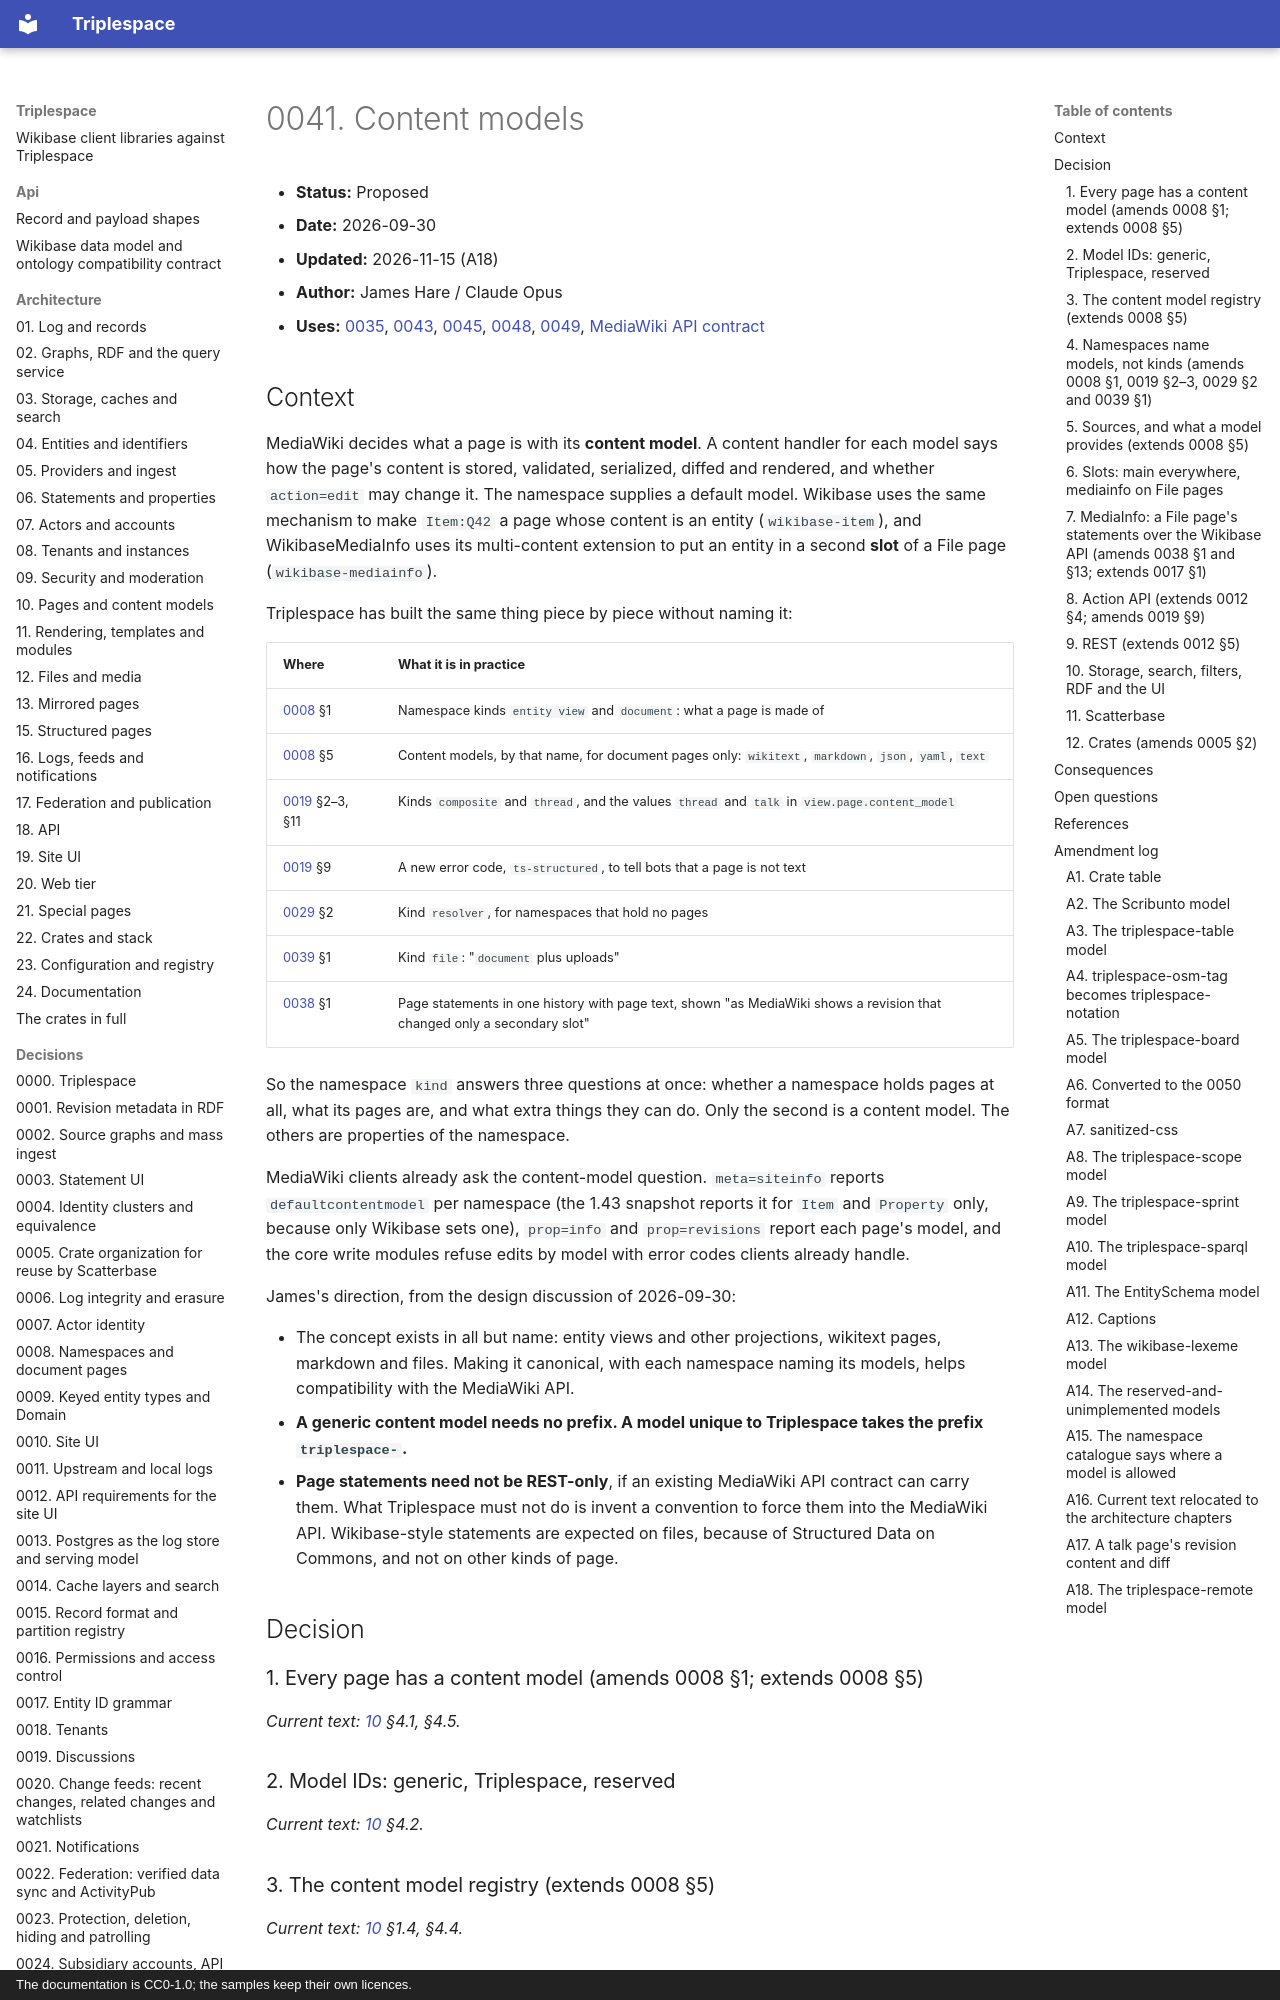

repository: scatterbase/triplespace · page: decisions/0041-content-models/index.html · generator: mkdocs · copyright: The documentation is CC0-1.0; the samples keep their own licences.

# 0041. Content models

- **Status:** Proposed
- **Date:** 2026-09-30
- **Updated:** 2026-11-15 (A18)
- **Author:** James Hare / Claude Opus
- **Uses:** [0035](0035-adopting-a-wikibase.md), [0043](0043-lua-modules.md), [0045](0045-table-content-model.md), [0048](0048-notation.md), [0049](0049-boards.md), [MediaWiki API contract](../api/mediawiki-compat.md)
